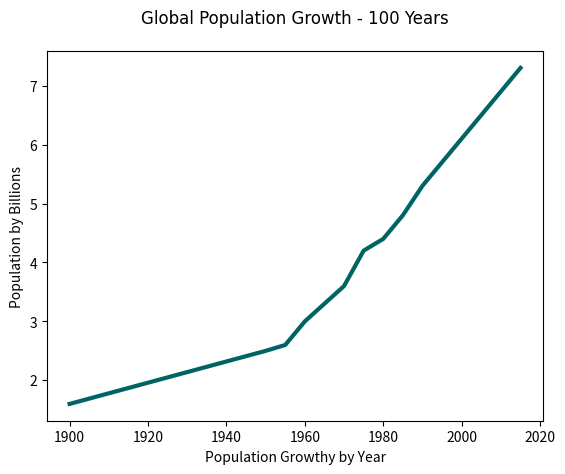

Python code for this plot:
import matplotlib.pyplot as plt

hfont = { 'fontname': 'Comic Sans MS'}

# plot / chart world population for the past 115 years

years = [1900, 1950, 1955, 1960, 1965, 1970, 1975, 1980, 1985, 1990, 1995, 2000, 2005, 2010, 2015]

pops = [1.6, 2.5, 2.6, 3.0, 3.3, 3.6, 4.2, 4.4, 4.8, 5.3, 5.7, 6.1, 6.5, 6.9, 7.3]

plt.plot(years, pops, color=(0/255, 100/255, 100/255), linewidth=3.0)

# add some labels
plt.ylabel("Population by Billions")
plt.xlabel("Population Growthy by Year")
plt.title("Global Population Growth - 100 Years", pad=20, **hfont)

plt.show()